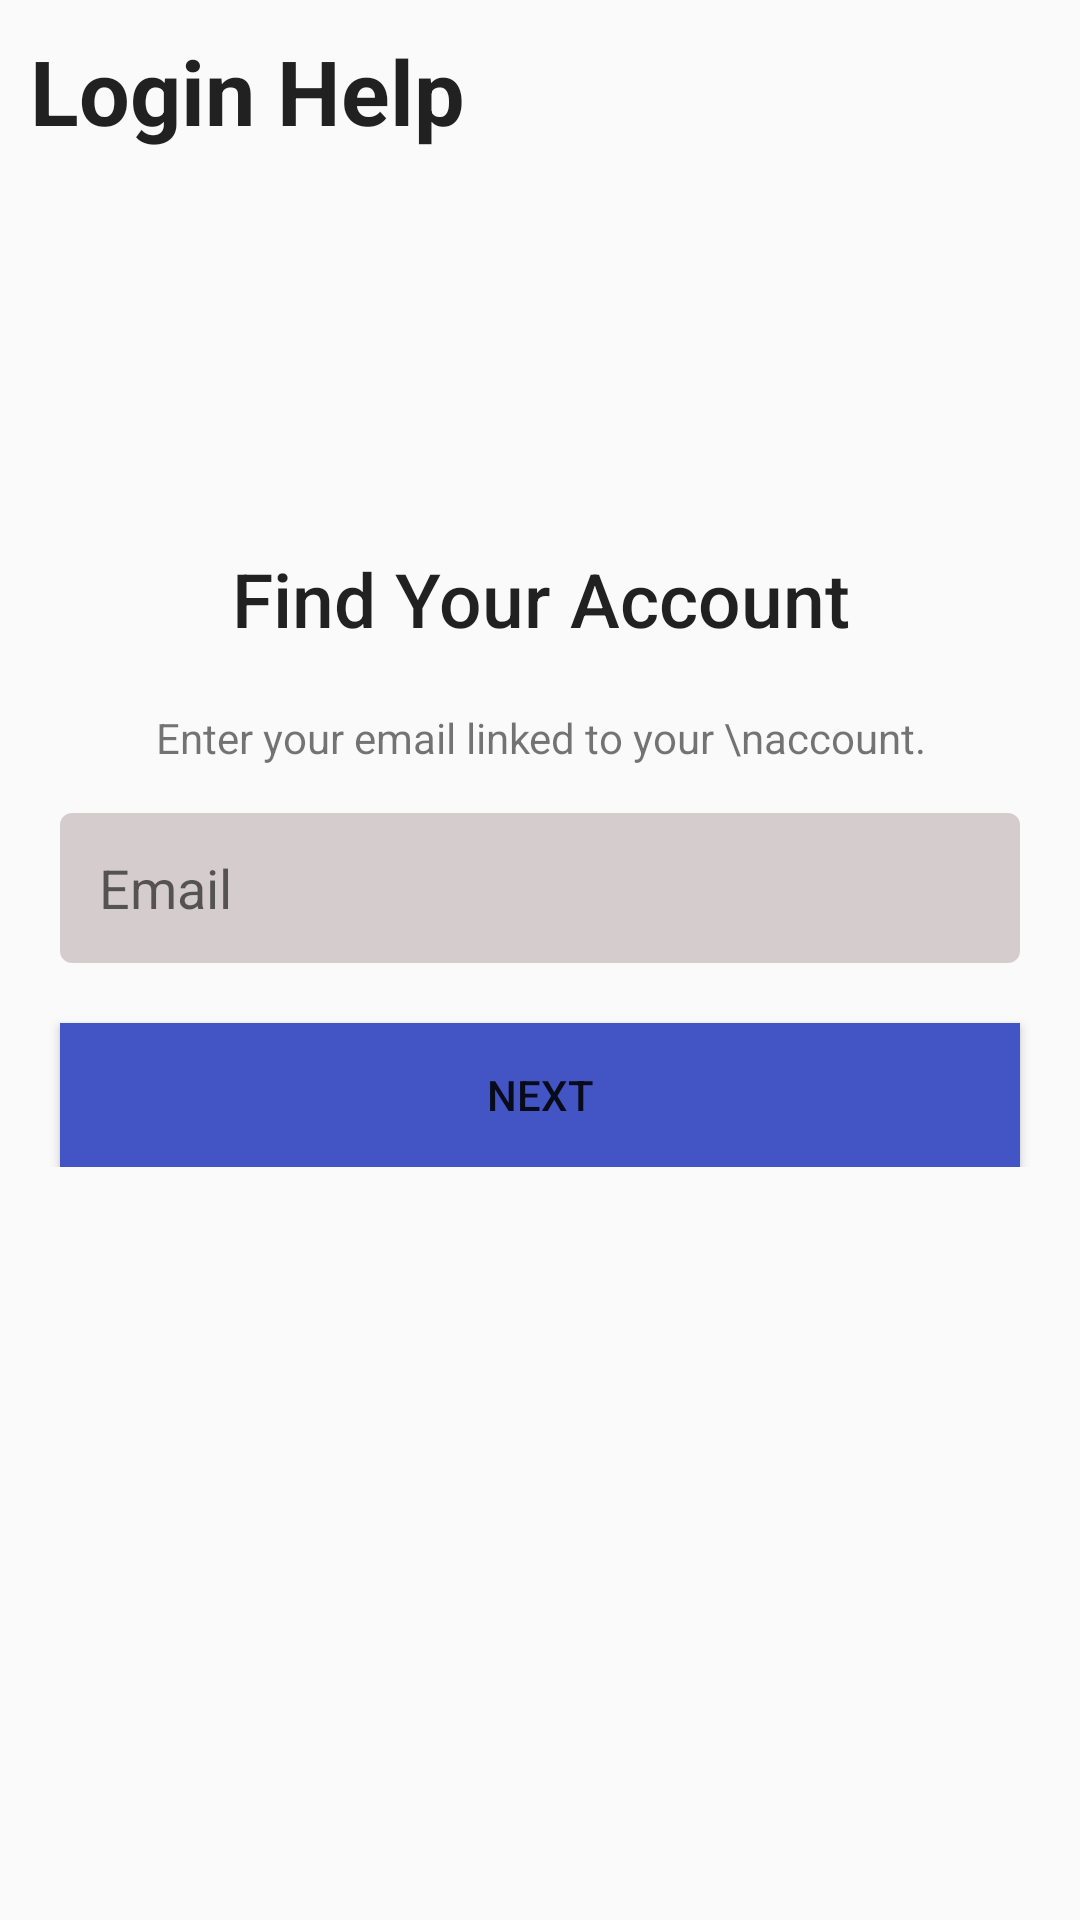

Reconstruct the res/layout file that produces this screen, plus the resources it refers to.
<!-- AndroidManifest.xml: application theme Theme.Prepsmartly -->
<!-- res/layout/activity_forgotpasswordscreen.xml -->
<?xml version="1.0" encoding="utf-8"?>
<androidx.constraintlayout.widget.ConstraintLayout xmlns:android="http://schemas.android.com/apk/res/android"
    xmlns:app="http://schemas.android.com/apk/res-auto"
    xmlns:tools="http://schemas.android.com/tools"
    android:layout_width="match_parent"
    android:layout_height="match_parent"
    tools:context="activity.forgotpasswordscreen">

    <LinearLayout
        android:layout_width="match_parent"
        android:layout_height="80dp"
        android:orientation="vertical"
        app:layout_constraintBottom_toBottomOf="parent"
        app:layout_constraintEnd_toEndOf="parent"
        app:layout_constraintHorizontal_bias="0.0"
        app:layout_constraintStart_toStartOf="parent"
        app:layout_constraintTop_toTopOf="parent"
        app:layout_constraintVertical_bias="0.0" >

        <TextView
            android:layout_width="wrap_content"
            android:layout_height="wrap_content"
            android:text="Login Help"
            style="@style/TextAppearance.AppCompat.Headline"
            android:textStyle="bold"
            android:layout_margin="10dp"
            android:textSize="30sp"/>
    </LinearLayout>

    <LinearLayout
        android:layout_width="match_parent"
        android:layout_height="wrap_content"
        android:orientation="vertical"
        app:layout_constraintBottom_toBottomOf="parent"
        app:layout_constraintHorizontal_bias="0.0"
        app:layout_constraintLeft_toLeftOf="parent"
        app:layout_constraintRight_toRightOf="parent"
        app:layout_constraintTop_toTopOf="parent"
        app:layout_constraintVertical_bias="0.322">

        <TextView
            style="@style/TextAppearance.AppCompat.Title"
            android:layout_width="wrap_content"
            android:layout_height="wrap_content"
            android:layout_gravity="center"
            android:gravity="center"
            android:text="Find Your Account"
            android:textSize="25sp" />

        <TextView
            android:layout_width="wrap_content"
            android:layout_height="wrap_content"
            android:layout_gravity="center"
            android:layout_marginTop="20dp"
            android:text="Enter your email linked to your \naccount."
            android:textAlignment="center" />
    </LinearLayout>

    <LinearLayout
        android:layout_width="match_parent"
        android:layout_height="wrap_content"
        android:orientation="vertical"
        app:layout_constraintLeft_toLeftOf="parent"
        app:layout_constraintRight_toRightOf="parent"
        app:layout_constraintTop_toTopOf="parent"
        app:layout_constraintBottom_toBottomOf="parent">


        <EditText
            android:id="@+id/forgotemail"
            android:layout_width="match_parent"
            android:layout_height="wrap_content"
            android:background="@drawable/deawbleshape"
            android:layout_margin="20dp"
            android:hint="   Email"
            android:ems="10"
            android:backgroundTint="@color/grey"
            android:inputType="textEmailAddress" />

        <Button
            android:id="@+id/button2"
            android:layout_width="match_parent"
            android:layout_height="wrap_content"
            android:layout_marginLeft="20dp"
            android:layout_marginRight="20dp"
            android:background="@color/blue1"
            android:text="Next" />
    </LinearLayout>


</androidx.constraintlayout.widget.ConstraintLayout>
<!-- resources referenced by this layout -->
<resources>
  <color name="blue1">#4354C5</color>
  <color name="grey">#D5CDCD</color>
  <!-- drawable deawbleshape (drawable) -->
  <?xml version="1.0" encoding="utf-8"?>
  <shape xmlns:android="http://schemas.android.com/apk/res/android">
  
      <solid android:color="@color/white"/>
      <corners android:radius="2dp"/>
      <size android:width="600dp" android:height="50dp"/>
      <stroke android:width="4dp" android:color="@color/grey"/>
  </shape>
  <style name="Theme.Prepsmartly" parent="Theme.AppCompat.DayNight.NoActionBar">
          
          <item name="colorPrimary">@color/purple_500</item>
          <item name="colorPrimaryVariant">@color/purple_700</item>
          <item name="colorOnPrimary">@color/white</item>
          
          <item name="colorSecondary">@color/teal_200</item>
          <item name="colorSecondaryVariant">@color/teal_700</item>
          <item name="colorOnSecondary">@color/black</item>
          
          <item name="android:statusBarColor" tools:targetApi="l">?attr/colorPrimaryVariant</item>
          
      </style>
  <color name="white">#FFFFFFFF</color>
  <color name="purple_500">#FF6200EE</color>
  <color name="purple_700">#FF3700B3</color>
  <color name="teal_200">#FF03DAC5</color>
  <color name="teal_700">#FF018786</color>
  <color name="black">#FF000000</color>
</resources>
